Run: headless pygame with SDL's dummy video driver; simulated clock (each Clock.tick advances the game by its frame time, no real sleeping); random seed 0; keys injected as events and as key.get_pressed() state; mouse plan: one left click at the window centre at the start of phase 2, then a move to the lower-right quarter at the start of phase 3.
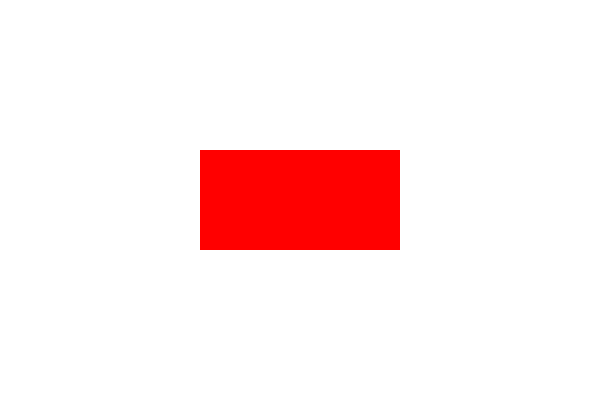
Frame 1 of 4 · flips 1–60 · no input
Frame 2 of 4 · flips 61–180 · clicked the window centre · tapped SPACE, RETURN · held RIGHT (→), D · screen unchanged from frame 1, image omitted
Frame 3 of 4 · flips 181–300 · moved the mouse to the lower-right quarter · held DOWN (↓), S · screen unchanged from frame 2, image omitted
Frame 4 of 4 · flips 301–420 · held LEFT (←), A, UP (↑), W · screen unchanged from frame 3, image omitted

The pygame program that drew these frames:

import pygame
import sys

pygame.init()

# Окно
WIDTH, HEIGHT = 600, 400
screen = pygame.display.set_mode((WIDTH, HEIGHT))
pygame.display.set_caption("Collidepoint с Sprite")

# Цвета
WHITE = (255, 255, 255)
RED = (255, 0, 0)

# Создание спрайта
class Button(pygame.sprite.Sprite):
    def __init__(self, x, y, width, height, color):
        super().__init__()
        self.image = pygame.Surface((width, height))
        self.image.fill(color)
        self.rect = self.image.get_rect(topleft=(x, y))

# Создаем кнопку-спрайт
button = Button(200, 150, 200, 100, RED)

# Группа спрайтов
all_sprites = pygame.sprite.Group(button)

# Основной цикл
running = True
while running:
    for event in pygame.event.get():
        if event.type == pygame.QUIT:
            running = False
        elif event.type == pygame.MOUSEBUTTONDOWN:
            mouse_pos = event.pos
            if button.rect.collidepoint(mouse_pos):
                print("Кнопка нажата!")

    # Рендеринг
    screen.fill(WHITE)
    all_sprites.draw(screen)

    pygame.display.flip()

pygame.quit()
sys.exit()
